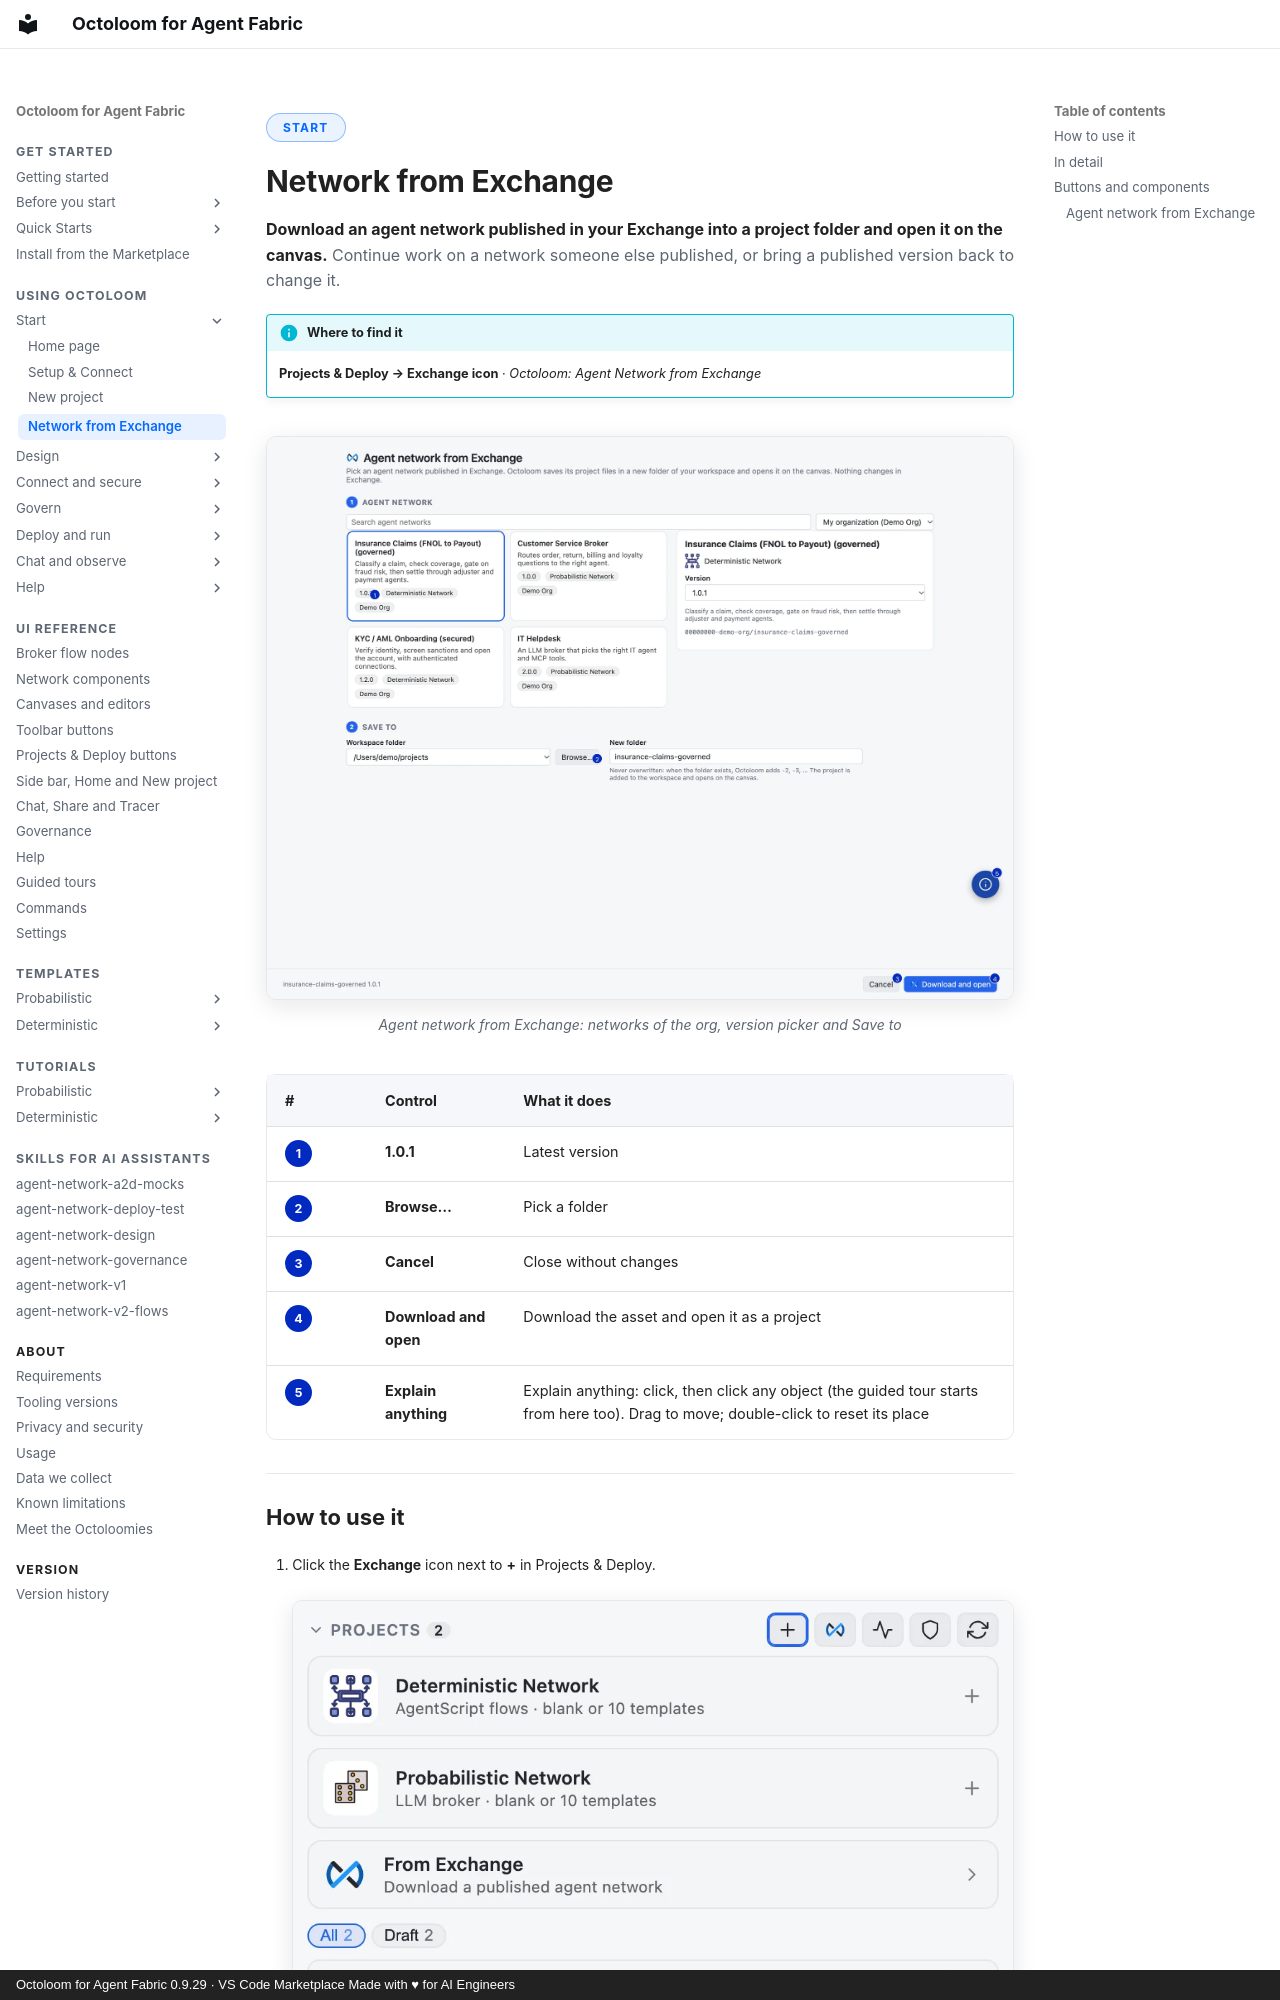

repository: A2D-Agentic-Asset-Designer/octoloom-assets · page: features/agent-network-from-exchange/index.html · generator: mkdocs · copyright: Octoloom for Agent Fabric 0.9.29 · VS Code Marketplace Made with ♥ for AI Engineers

<span class="ol-pill">Start</span>

# Network from Exchange

<p class="lede"><strong>Download an agent network published in your Exchange into a project folder and open it on the canvas.</strong> Continue work on a network someone else published, or bring a published version back to change it.</p>

!!! info "Where to find it"
    **Projects & Deploy → Exchange icon** · *Octoloom: Agent Network from Exchange*

<figure markdown>
![Agent network from Exchange: networks of the org, version picker and Save to](../assets/ui/exchange-import-annot-light.webp#only-light){ loading=lazy }
![Agent network from Exchange: networks of the org, version picker and Save to](../assets/ui/exchange-import-annot-dark.webp#only-dark){ loading=lazy }
<figcaption>Agent network from Exchange: networks of the org, version picker and Save to</figcaption>
</figure>

| # | Control | What it does |
|---|---|---|
| <span class="ol-n">1</span> | **1.0.1** | Latest version |
| <span class="ol-n">2</span> | **Browse…** | Pick a folder |
| <span class="ol-n">3</span> | **Cancel** | Close without changes |
| <span class="ol-n">4</span> | **Download and open** | Download the asset and open it as a project |
| <span class="ol-n">5</span> | **Explain anything** | Explain anything: click, then click any object (the guided tour starts from here too). Drag to move; double-click to reset its place |
